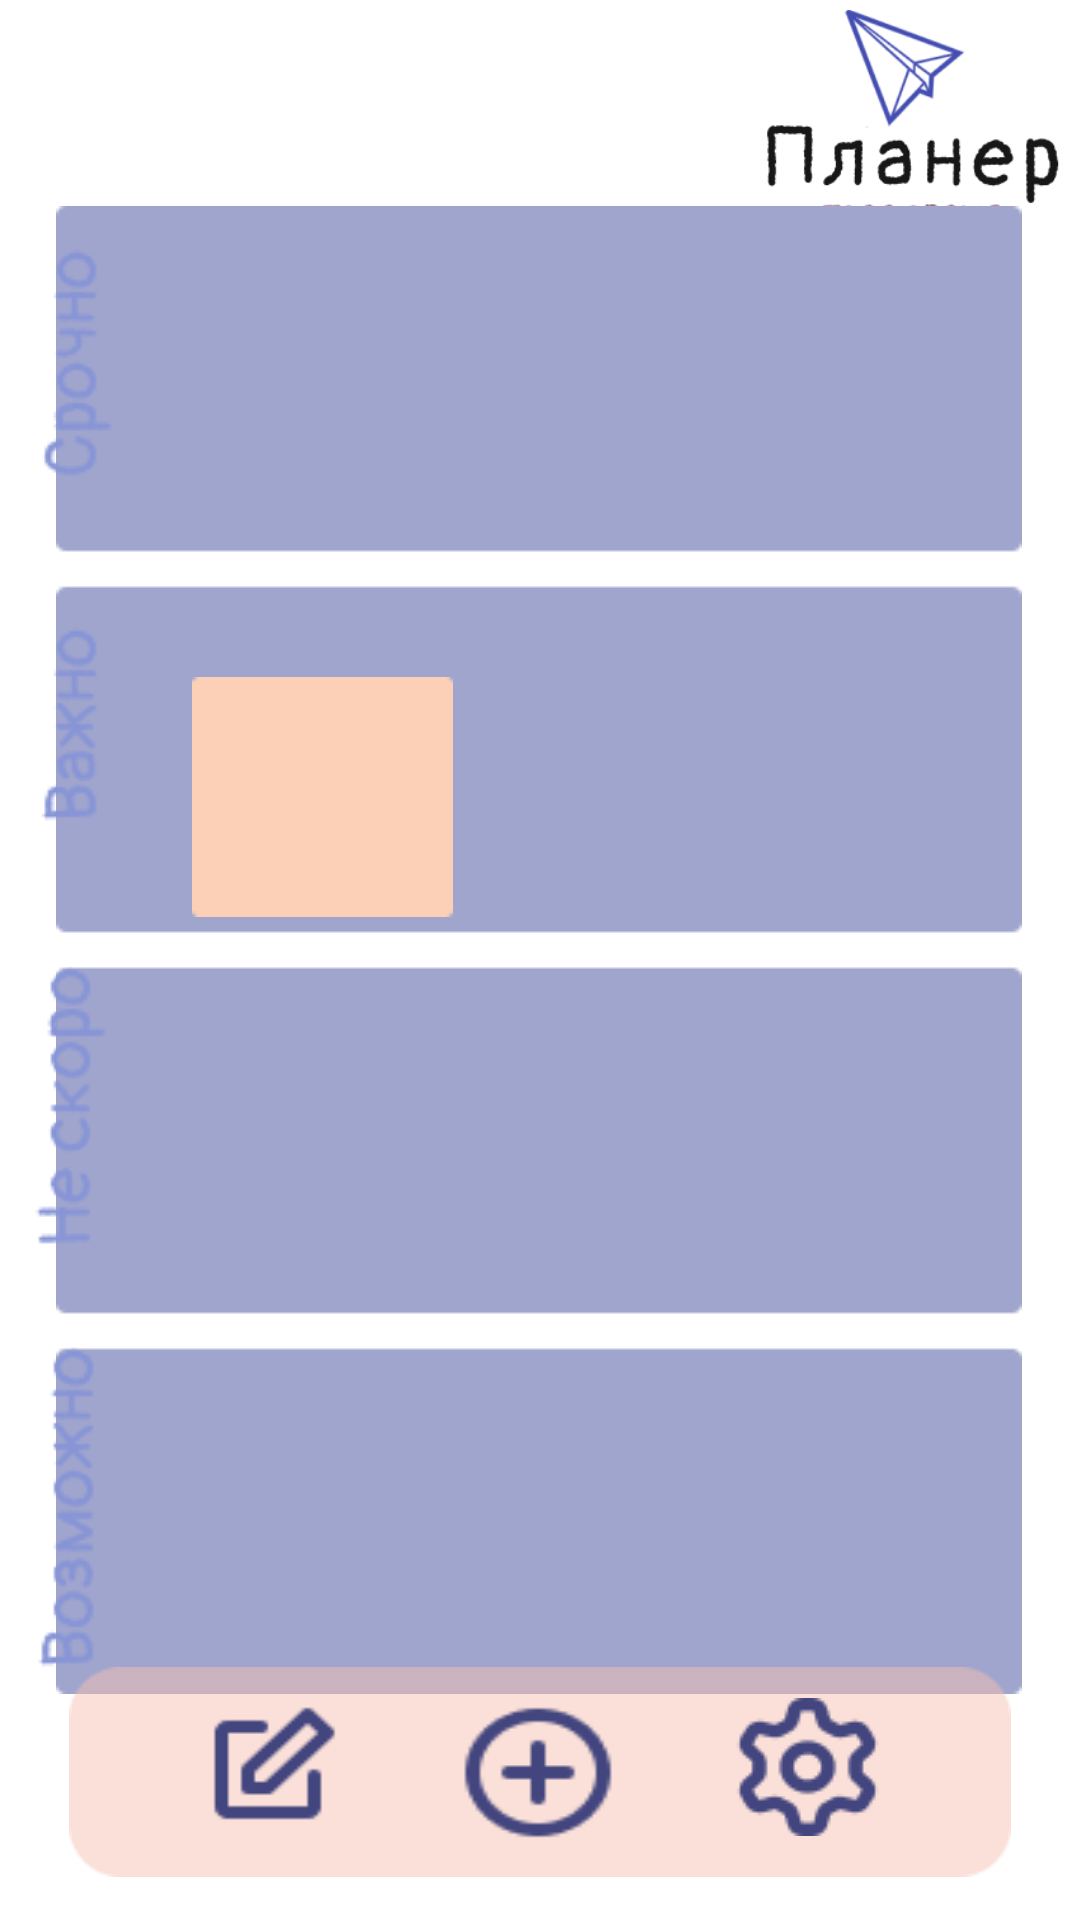

This screen was rendered from an Android layout file. Write that file and the resources it references.
<!-- AndroidManifest.xml: application theme Theme.Planer4Isp93 -->
<!-- res/layout/planerlayout.xml -->
<?xml version="1.0" encoding="utf-8"?>
<androidx.constraintlayout.widget.ConstraintLayout xmlns:android="http://schemas.android.com/apk/res/android"
    xmlns:app="http://schemas.android.com/apk/res-auto"
    xmlns:tools="http://schemas.android.com/tools"
    android:layout_width="match_parent"
    android:layout_height="match_parent">

    <ImageView
        android:id="@+id/imageView6"
        android:layout_width="105dp"
        android:layout_height="76dp"
        app:layout_constraintBottom_toBottomOf="parent"
        app:layout_constraintEnd_toEndOf="parent"
        app:layout_constraintHorizontal_bias="0.983"
        app:layout_constraintStart_toStartOf="parent"
        app:layout_constraintTop_toTopOf="parent"
        app:layout_constraintVertical_bias="0.004"
        app:srcCompat="@drawable/logo" />

    <ImageView
        android:id="@+id/imageView7"
        android:layout_width="wrap_content"
        android:layout_height="wrap_content"
        app:layout_constraintBottom_toBottomOf="parent"
        app:layout_constraintEnd_toEndOf="parent"
        app:layout_constraintHorizontal_bias="0.494"
        app:layout_constraintStart_toStartOf="parent"
        app:layout_constraintTop_toTopOf="parent"
        app:layout_constraintVertical_bias="0.476"
        app:srcCompat="@drawable/fon" />

    <ImageView
        android:id="@+id/imageView9"
        android:layout_width="wrap_content"
        android:layout_height="wrap_content"
        app:layout_constraintBottom_toBottomOf="parent"
        app:layout_constraintEnd_toEndOf="parent"
        app:layout_constraintHorizontal_bias="0.0"
        app:layout_constraintStart_toStartOf="parent"
        app:layout_constraintTop_toTopOf="parent"
        app:layout_constraintVertical_bias="0.478"
        app:srcCompat="@drawable/name" />

    <ImageView
        android:id="@+id/imageView8"
        android:layout_width="350dp"
        android:layout_height="70dp"
        app:layout_constraintBottom_toBottomOf="parent"
        app:layout_constraintEnd_toEndOf="parent"
        app:layout_constraintHorizontal_bias="0.491"
        app:layout_constraintStart_toStartOf="parent"
        app:layout_constraintTop_toTopOf="parent"
        app:layout_constraintVertical_bias="0.975"
        app:srcCompat="@drawable/menu" />

    <Button
        android:id="@+id/button5"
        android:layout_width="53dp"
        android:layout_height="49dp"
        android:background="@drawable/editalt"
        app:backgroundTint="@color/purple_dark"
        app:layout_constraintBottom_toBottomOf="parent"
        app:layout_constraintEnd_toEndOf="parent"
        app:layout_constraintHorizontal_bias="0.212"
        app:layout_constraintStart_toStartOf="parent"
        app:layout_constraintTop_toTopOf="parent"
        app:layout_constraintVertical_bias="0.953" />

    <Button
        android:id="@+id/btnAdd"
        android:layout_width="58dp"
        android:layout_height="51dp"
        android:background="@drawable/circleadd"
        android:onClick="btnAddClick"
        app:backgroundTint="@color/purple_dark"
        app:layout_constraintBottom_toBottomOf="parent"
        app:layout_constraintEnd_toEndOf="parent"
        app:layout_constraintHorizontal_bias="0.498"
        app:layout_constraintStart_toStartOf="parent"
        app:layout_constraintTop_toTopOf="parent"
        app:layout_constraintVertical_bias="0.96" />

    <Button
        android:id="@+id/button9"
        android:layout_width="49dp"
        android:layout_height="46dp"
        android:background="@drawable/gear"
        app:backgroundTint="@color/purple_dark"
        app:layout_constraintBottom_toBottomOf="parent"
        app:layout_constraintEnd_toEndOf="parent"
        app:layout_constraintHorizontal_bias="0.787"
        app:layout_constraintStart_toStartOf="parent"
        app:layout_constraintTop_toTopOf="parent"
        app:layout_constraintVertical_bias="0.953" />

    <TextView
        android:id="@+id/textView9"
        android:layout_width="wrap_content"
        android:layout_height="wrap_content"
        android:background="@drawable/zametka"
        android:textAlignment="center"
        android:textColor="#43457E"
        app:layout_constraintBottom_toBottomOf="parent"
        app:layout_constraintEnd_toEndOf="parent"
        app:layout_constraintHorizontal_bias="0.234"
        app:layout_constraintStart_toStartOf="parent"
        app:layout_constraintTop_toTopOf="parent"
        app:layout_constraintVertical_bias="0.403" />
</androidx.constraintlayout.widget.ConstraintLayout>
<!-- resources referenced by this layout -->
<resources>
  <color name="purple_dark">#43457E</color>
  <!-- drawable circleadd: png bitmap (drawable, 1132 bytes) -->
  <!-- drawable editalt: png bitmap (drawable, 565 bytes) -->
  <!-- drawable fon: png bitmap (drawable, 1954 bytes) -->
  <!-- drawable gear: png bitmap (drawable, 1824 bytes) -->
  <!-- drawable logo: png bitmap (drawable, 16120 bytes) -->
  <!-- drawable menu: png bitmap (drawable, 1111 bytes) -->
  <!-- drawable name: png bitmap (drawable, 8694 bytes) -->
  <!-- drawable zametka: png bitmap (drawable, 360 bytes) -->
  <style name="Theme.Planer4Isp93" parent="Theme.MaterialComponents.DayNight.DarkActionBar">
          
          <item name="colorPrimary">@color/purple_500</item>
          <item name="colorPrimaryVariant">@color/purple_700</item>
          <item name="colorOnPrimary">@color/white</item>
          
          <item name="colorSecondary">@color/teal_200</item>
          <item name="colorSecondaryVariant">@color/teal_700</item>
          <item name="colorOnSecondary">@color/black</item>
          
          <item name="android:statusBarColor" tools:targetApi="l">?attr/colorPrimaryVariant</item>
          
      </style>
  <color name="purple_500">#FF6200EE</color>
  <color name="purple_700">#FF3700B3</color>
  <color name="white">#FFFF</color>
  <color name="teal_200">#FF03DAC5</color>
  <color name="teal_700">#FF018786</color>
  <color name="black">#FF000000</color>
</resources>
